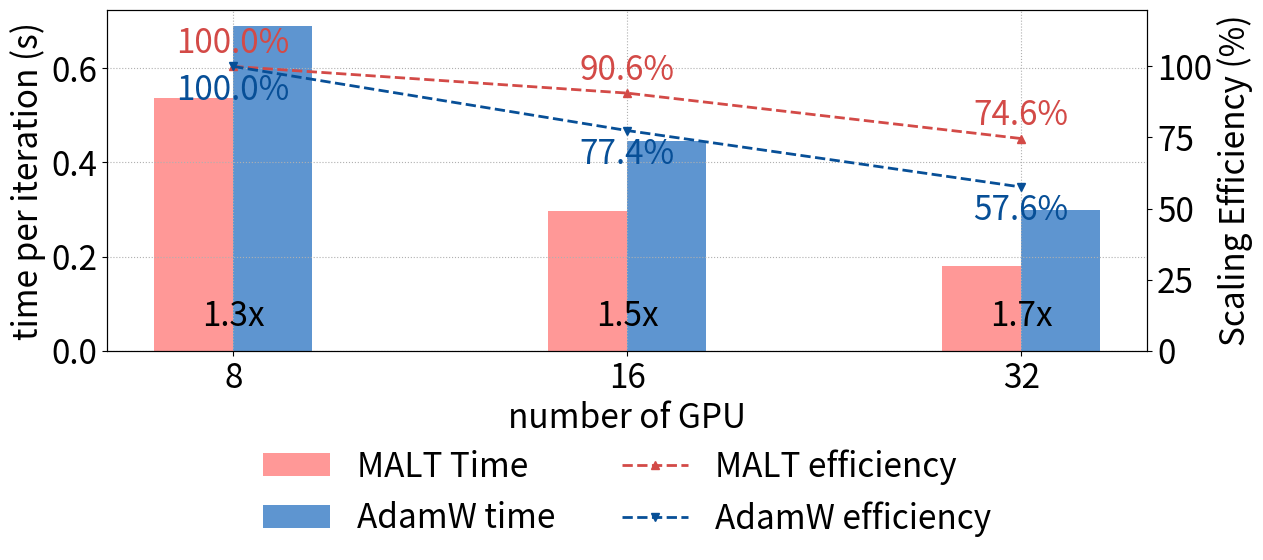

This figure's Python source:
import matplotlib.pyplot as plt

diloco_color = "#d34a47"
diloco_light = "#ff9897"

ddp_color = '#074f97'
ddp_light = '#5e95d0'



# 1. 定义 GPU 数量（可随时增删）
gpu_labels = [8, 16, 32]  # 如果以后要加 4、64，只要在这里改列表即可
# 2. 生成等距的 x 位置
x = list(range(len(gpu_labels)))

# 3. 两条曲线的时间开销数据（单位秒）

import numpy as np
# 1: DiLoCo 
times_algo1 = np.array([518.8475, 279.1075, 155.2525])/1000
# 2 : DDP
times_algo2 = np.array([690.215, 445.615, 299.6825])/1000
# 3: MP
times_mp = np.array([695.955, 448.595, 400.205])/1000

times_algo1 = times_algo1*0.9 + times_mp*0.1
# 基线 GPU 数量
G0 = gpu_labels[0]
T0_1 = times_algo1[0]
T0_2 = times_algo2[0]

# 计算效率
eff_1 = [ (T0_1 * G0) / (t * G) * 100 for t, G in zip(times_algo1, gpu_labels) ]
eff_2 = [ (T0_2 * G0) / (t * G) * 100 for t, G in zip(times_algo2, gpu_labels) ]


fig, ax_time = plt.subplots(figsize=(13,6.2))

# 绘制柱状图：时间（每次迭代）
width = 0.20
offset = 0.1
bars1 = ax_time.bar([i - offset for i in x], times_algo1, width, label='MALT Time',color= diloco_light)
bars2 = ax_time.bar([i + offset for i in x], times_algo2, width, label='AdamW time', color = ddp_light)

ax_time.set_xlabel('number of GPU',fontsize=24)
ax_time.set_ylabel('time per iteration (s)',fontsize=24)
ax_time.set_xticks(x)
ax_time.set_xticklabels(gpu_labels)
ax_time.grid(True, which='both', axis='both', linestyle=':')

# 效率双轴
ax_eff = ax_time.twinx()
l3, = ax_eff.plot(x, eff_1, marker='^', linestyle='--', linewidth=2, label='MALT efficiency',color = diloco_color)
l4, = ax_eff.plot(x, eff_2, marker='v', linestyle='--',  linewidth=2, label='AdamW efficiency', color = ddp_color)
ax_eff.set_ylabel('Scaling Efficiency (%)',fontsize=24)
ax_eff.set_ylim(0, 120)  # 百分比，适当留白

# 合并图例
plt.xticks(fontsize=24)
plt.yticks(fontsize=24)
lines = [bars1, bars2, l3, l4]
labels = [l.get_label() for l in lines]
ax_time.legend(lines, labels, loc="upper center", frameon=False, fontsize=24,bbox_to_anchor=(0.5, -0.2),ncol=2)

plt.tight_layout()

ax_time.tick_params(axis='both', labelsize=24)
ax_eff.tick_params(axis='y', labelsize=24)
plt.tight_layout()

# 画完两条效率折线后，做标注
for xi, yi in zip(x, eff_1):
    ax_eff.text(xi, yi + 2,      # +2 是垂直偏移，可根据百分比比例微调
                f"{yi:.1f}%",
                ha='center',
                va='bottom',
                color=diloco_color,
                fontsize=24)

for xi, yi in zip(x, eff_2):
    ax_eff.text(xi, yi - 2,      # -2 是垂直偏移，可根据百分比比例微调
                f"{yi:.1f}%",
                ha='center',
                va='top',
                color=ddp_color,
                fontsize=24)
ymin, ymax = ax_time.get_ylim()
for xi, t1, t2 in zip(x, times_algo1, times_algo2):
    speedup = (t2 / t1) 
    y = ymin + 0.1 * (ymax - ymin)
    ax_time.text(
        xi, y,
        f"{speedup:.1f}x",
        ha='center', va='center',
        fontsize=24,
        color='black'
    )
plt.subplots_adjust(left=0.1,right=0.9,top=0.9,bottom=0.35)
plt.savefig("benchmark_small_perlmutter_fixed.png")
